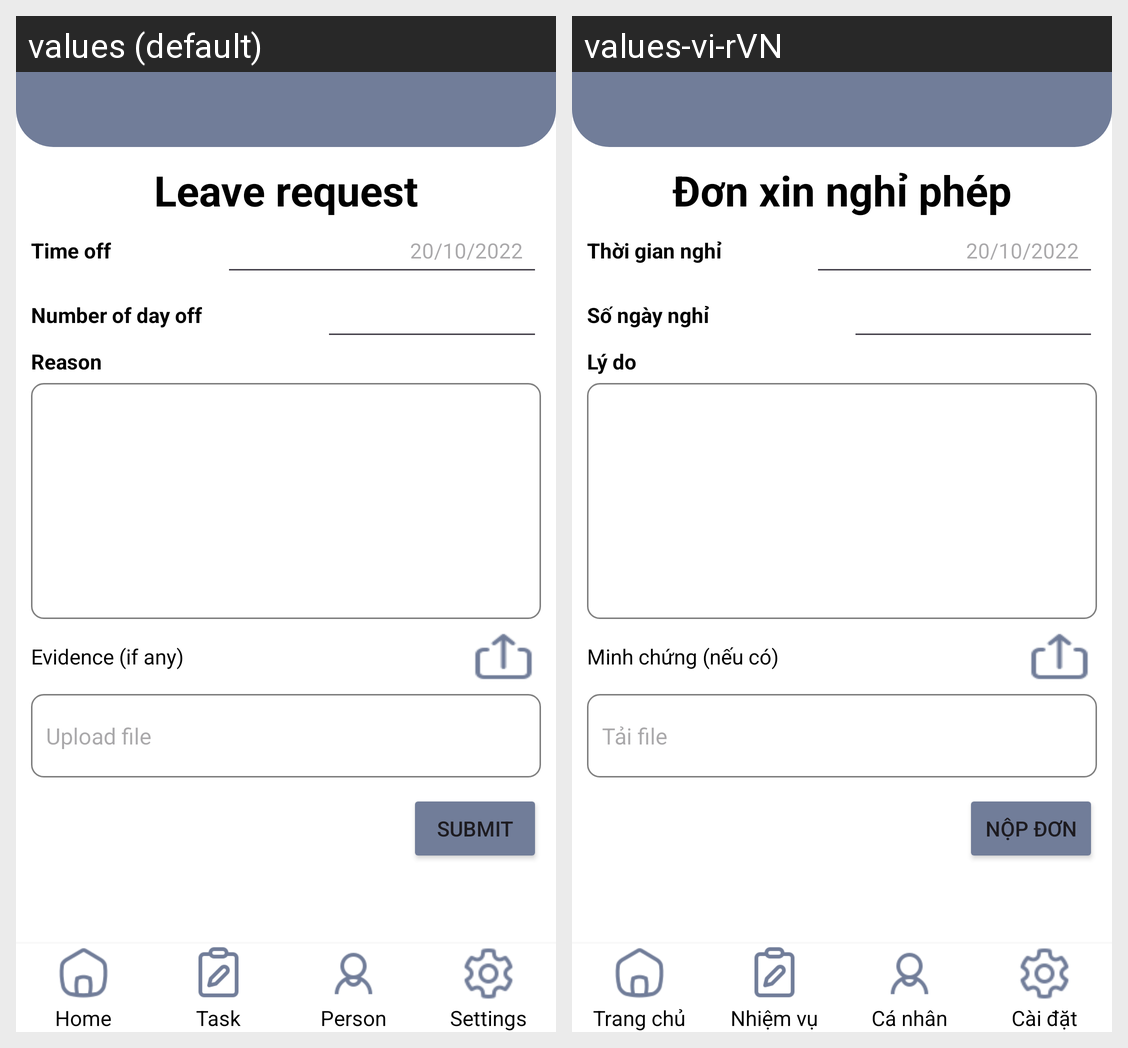

The Android screen above is rendered under two locales of the same app. Produce the string resources it draws, with the default and per-locale values.
Android screen res/layout/nghiphep_page.xml rendered under 2 locales, left to right: values (default), values-vi-rVN. Device: Nexus 5 (rendered at 1080×1920; each locale shown at half size, 540×960, under a caption strip naming it); theme Theme.DACN.
Strings drawn on this screen, with the default value and each locale's value (text and hints the layout hard-codes, and strings that could not be matched under every locale, appear in the picture but are not listed):

nghiphep_page_leave_request
  values: Leave request
  values-vi-rVN: Đơn xin nghỉ phép

nghiphep_page_time
  values: Time off
  values-vi-rVN: Thời gian nghỉ

nghiphep_page_get_time
  values: 20/10/2022
  values-vi-rVN: 20/10/2022

nghiphep_page_NumberOfDayOff
  values: Number of day off
  values-vi-rVN: Số ngày nghỉ

nghiphep_page_reason
  values: Reason
  values-vi-rVN: Lý do

nghiphep_page_proof
  values: Evidence (if any)
  values-vi-rVN: Minh chứng (nếu có)

nghiphep_page_file_upload
  values: Upload file
  values-vi-rVN: Tải file

nghiphep_page_submit
  values: Submit
  values-vi-rVN: Nộp đơn

dashboard_home
  values: Home
  values-vi-rVN: Trang chủ

dashboard_task
  values: Task
  values-vi-rVN: Nhiệm vụ

dashboard_person
  values: Person
  values-vi-rVN: Cá nhân

dashboard_setting
  values: Settings
  values-vi-rVN: Cài đặt
